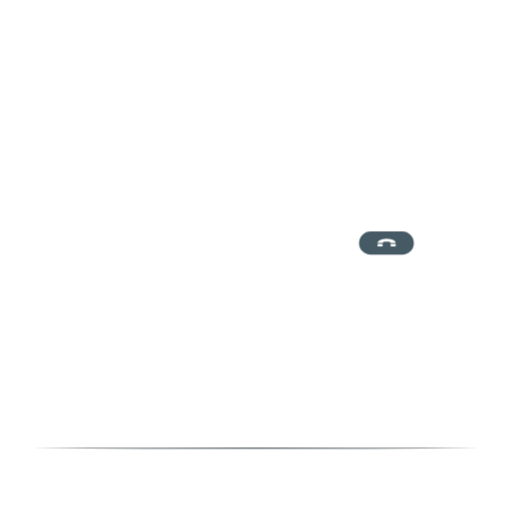
t = 0.00 s
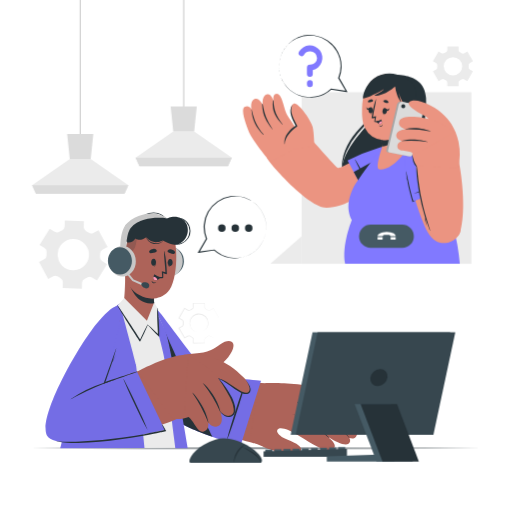
t = 1.00 s
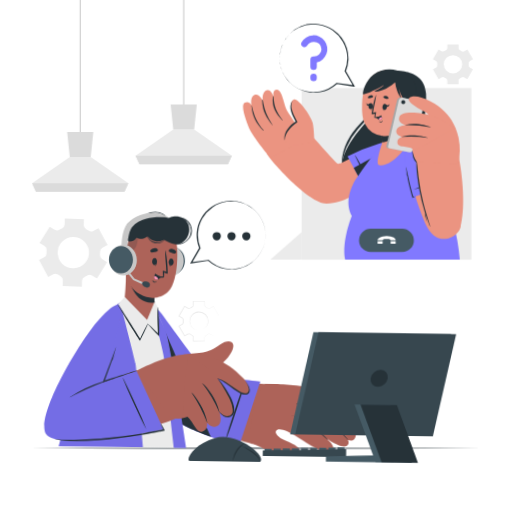
t = 1.30 s
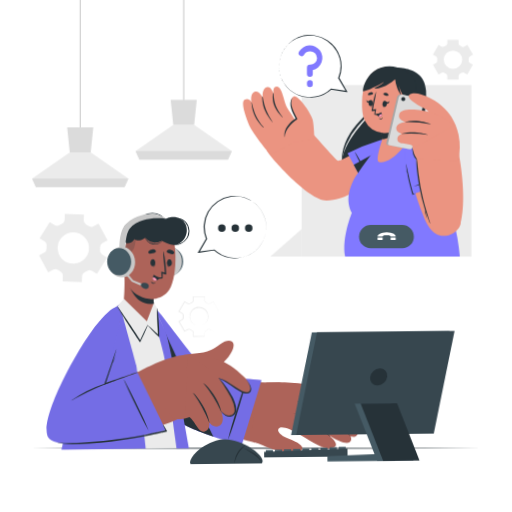
t = 1.98 s
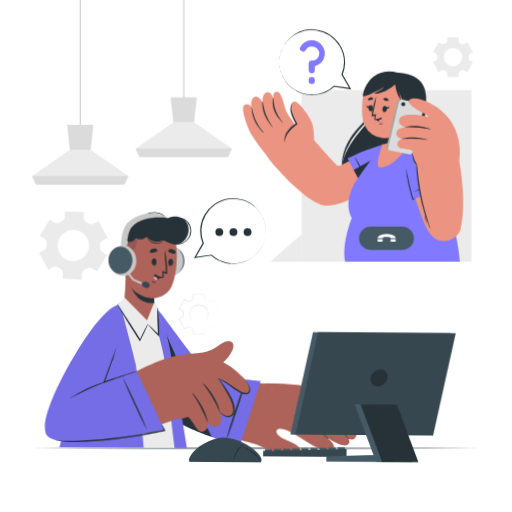
t = 2.65 s
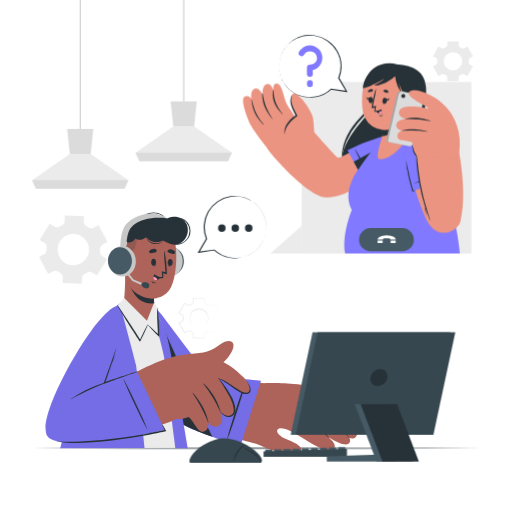
t = 3.25 s

The animated SVG that drew these frames (rendered in a browser with its animation timeline set to each time). Animation: 8 CSS @keyframes rules; one cycle of 4.00 s, repeats indefinitely.

<svg class="animated" id="freepik_stories-call-center" xmlns="http://www.w3.org/2000/svg" viewBox="0 0 500 500" version="1.1" xmlns:xlink="http://www.w3.org/1999/xlink" xmlns:svgjs="http://svgjs.com/svgjs"><style>svg#freepik_stories-call-center:not(.animated) .animable {opacity: 0;}svg#freepik_stories-call-center.animated #freepik--background-complete--inject-22 {animation: 1s 1 forwards cubic-bezier(.36,-0.01,.5,1.38) slideDown,3s Infinite  linear floating;animation-delay: 0s,1s;}svg#freepik_stories-call-center.animated #freepik--character-2--inject-22 {animation: 1s 1 forwards cubic-bezier(.36,-0.01,.5,1.38) slideRight,1.5s Infinite  linear floating;animation-delay: 0s,1s;}svg#freepik_stories-call-center.animated #freepik--character-1--inject-22 {animation: 1s 1 forwards cubic-bezier(.36,-0.01,.5,1.38) slideLeft,1.5s Infinite  linear wind;animation-delay: 0s,1s;}svg#freepik_stories-call-center.animated #freepik--call-button--inject-22 {animation: 1.5s Infinite  linear floating;animation-delay: 0s;}svg#freepik_stories-call-center.animated #freepik--Device--inject-22 {animation: 1s 1 forwards cubic-bezier(.36,-0.01,.5,1.38) slideUp,1.5s Infinite  linear wind;animation-delay: 0s,1s;}svg#freepik_stories-call-center.animated #freepik--speech-bubbles--inject-22 {animation: 1s 1 forwards cubic-bezier(.36,-0.01,.5,1.38) fadeIn,3s Infinite  linear heartbeat;animation-delay: 0s,1s;}            @keyframes slideDown {                0% {                    opacity: 0;                    transform: translateY(-30px);                }                100% {                    opacity: 1;                    transform: translateY(0);                }            }                    @keyframes floating {                0% {                    opacity: 1;                    transform: translateY(0px);                }                50% {                    transform: translateY(-10px);                }                100% {                    opacity: 1;                    transform: translateY(0px);                }            }                    @keyframes slideRight {                0% {                    opacity: 0;                    transform: translateX(30px);                }                100% {                    opacity: 1;                    transform: translateX(0);                }            }                    @keyframes slideLeft {                0% {                    opacity: 0;                    transform: translateX(-30px);                }                100% {                    opacity: 1;                    transform: translateX(0);                }            }                    @keyframes wind {                0% {                    transform: rotate( 0deg );                }                25% {                    transform: rotate( 1deg );                }                75% {                    transform: rotate( -1deg );                }            }                    @keyframes slideUp {                0% {                    opacity: 0;                    transform: translateY(30px);                }                100% {                    opacity: 1;                    transform: inherit;                }            }                    @keyframes fadeIn {                0% {                    opacity: 0;                }                100% {                    opacity: 1;                }            }                    @keyframes heartbeat {                0% {                    transform: scale(1);                }                10% {                    transform: scale(1.1);                }                30% {                    transform: scale(1);                }                40% {                    transform: scale(1);                }                50% {                    transform: scale(1.1);                }                60% {                    transform: scale(1);                }                100% {                    transform: scale(1);                }            }        </style><g id="freepik--background-complete--inject-22" class="animable" style="transform-origin: 246.61px 167.67px;"><rect x="77.86" width="1" height="135.53" style="fill: rgb(199, 199, 199); transform-origin: 78.36px 67.765px;" id="elh7t32yo9rh" class="animable"></rect><polygon points="125.42 180.9 121.64 189.22 35.07 189.22 31.3 180.9 68.15 155.39 88.57 155.39 125.42 180.9" style="fill: rgb(235, 235, 235); transform-origin: 78.36px 172.305px;" id="elaxmpcwhi3x4" class="animable"></polygon><polygon points="91.13 130.81 88.57 155.39 68.15 155.39 65.59 130.81 91.13 130.81" style="fill: rgb(219, 219, 219); transform-origin: 78.36px 143.1px;" id="elevfce9njajc" class="animable"></polygon><polygon points="125.42 180.9 121.63 189.22 35.07 189.22 31.29 180.9 125.42 180.9" style="fill: rgb(219, 219, 219); transform-origin: 78.355px 185.06px;" id="elja3grhtinag" class="animable"></polygon><rect x="178.91" width="1" height="108.69" style="fill: rgb(199, 199, 199); transform-origin: 179.41px 54.345px;" id="eldngxytk1qhd" class="animable"></rect><polygon points="226.47 154.05 222.69 162.38 136.12 162.38 132.35 154.05 169.2 128.54 189.62 128.54 226.47 154.05" style="fill: rgb(235, 235, 235); transform-origin: 179.41px 145.46px;" id="elxmz41kanxdl" class="animable"></polygon><polygon points="192.18 103.97 189.62 128.54 169.2 128.54 166.64 103.97 192.18 103.97" style="fill: rgb(219, 219, 219); transform-origin: 179.41px 116.255px;" id="elgti7sczd3ho" class="animable"></polygon><polygon points="226.47 154.06 222.68 162.38 136.12 162.38 132.34 154.06 226.47 154.06" style="fill: rgb(219, 219, 219); transform-origin: 179.405px 158.22px;" id="el5kxr32zjiwp" class="animable"></polygon><path d="M48.5,223.34l-9.87,15.91,4.9,3a4.45,4.45,0,0,1,2,4.19,24.74,24.74,0,0,0-.09,2.73,4.5,4.5,0,0,1-2.32,4.09l-5,2.71L47,272.51l5-2.71a4.4,4.4,0,0,1,4.57.25,26.71,26.71,0,0,0,2.54,1.57,4.37,4.37,0,0,1,2.26,4l-.18,5.73,18.72.58.17-5.75a4.39,4.39,0,0,1,2.54-3.84c.44-.21.87-.43,1.3-.66s.85-.47,1.26-.72a4.38,4.38,0,0,1,4.59,0l4.91,3,9.86-15.91-4.91-3.05a4.44,4.44,0,0,1-2-4.19,24.64,24.64,0,0,0,.09-2.72,4.5,4.5,0,0,1,2.33-4.09l5-2.71-8.85-16.5-5.06,2.71a4.47,4.47,0,0,1-4.68-.33c-.75-.52-1.53-1-2.32-1.43a4.41,4.41,0,0,1-2.37-4L82,216l-18.71-.59-.18,5.75a4.44,4.44,0,0,1-2.6,3.86c-.42.19-.83.4-1.24.62s-.81.45-1.2.69a4.46,4.46,0,0,1-4.67,0Zm14.14,12.88a15.34,15.34,0,1,1-5.41,17.88A15.34,15.34,0,0,1,62.64,236.22Z" style="fill: rgb(235, 235, 235); transform-origin: 71.585px 248.67px;" id="el6ddftk8hfdd" class="animable"></path><path d="M459,68a2.62,2.62,0,0,1-1.29-2.43c0-.27,0-.54,0-.81s0-.55,0-.82A2.62,2.62,0,0,1,459,61.51l2.93-1.69-5.5-9.55L453.46,52a2.6,2.6,0,0,1-2.75-.1c-.46-.29-.93-.57-1.42-.82a2.63,2.63,0,0,1-1.45-2.33V45.34h-11v3.37A2.62,2.62,0,0,1,435.37,51c-.49.25-1,.53-1.42.82a2.6,2.6,0,0,1-2.75.1l-2.93-1.69-5.51,9.55,2.94,1.7A2.6,2.6,0,0,1,427,63.94c0,.27,0,.54,0,.81s0,.54,0,.81A2.62,2.62,0,0,1,425.7,68l-2.94,1.69,5.51,9.55,2.92-1.69a2.62,2.62,0,0,1,2.75.09,14.4,14.4,0,0,0,1.43.83,2.62,2.62,0,0,1,1.44,2.33v3.37h11V80.79a2.63,2.63,0,0,1,1.45-2.33,15.64,15.64,0,0,0,1.43-.83,2.6,2.6,0,0,1,2.74-.09l2.93,1.69,5.5-9.55Zm-16.64,5.79a9,9,0,1,1,9-9A9,9,0,0,1,442.33,73.78Z" style="fill: rgb(235, 235, 235); transform-origin: 442.345px 64.755px;" id="el5y7l7ei4zp4" class="animable"></path><path d="M210.92,318.86a2.63,2.63,0,0,1-1.3-2.24c0-.45,0-.89,0-1.34a4.08,4.08,0,0,1,.08-1.35,2.53,2.53,0,0,1,.66-1.17,5.22,5.22,0,0,1,1.12-.75l2.33-1.36v.05l-5.56-9.52.13,0-3.06,1.8a2.73,2.73,0,0,1-1.82.22,6.29,6.29,0,0,1-1.63-.78l-.76-.43a2.81,2.81,0,0,1-.75-.57,2.75,2.75,0,0,1-.76-1.7l0-3.55.23.23-11,.1.34-.33,0,3.56a3,3,0,0,1-1.58,2.46l-.75.45-.75.44a3.25,3.25,0,0,1-.94.4,3.1,3.1,0,0,1-2-.23l-3.1-1.77.6-.16-5.47,9.57-.18-.67,3.1,1.78a3.16,3.16,0,0,1,1.37,2.7l0,.88,0,.87a3.25,3.25,0,0,1-.14,1,3.07,3.07,0,0,1-1.23,1.65l-3.1,1.78.17-.63,5.46,9.57-.56-.15,3.11-1.75a3.07,3.07,0,0,1,2-.21,3.34,3.34,0,0,1,.91.39l.76.45.75.44a3.1,3.1,0,0,1,.78.61,2.92,2.92,0,0,1,.76,1.79l0,3.57-.27-.27,11,.11-.16.16,0-3.55a2.7,2.7,0,0,1,.74-1.66,6.83,6.83,0,0,1,1.5-1,6.65,6.65,0,0,1,1.61-.77,2.58,2.58,0,0,1,1.77.21l3.07,1.78-.07,0,5.54-9.53v0Zm0,0,2.93,1.68h0v0l-5.47,9.56,0,.05,0,0-3.08-1.75a2.5,2.5,0,0,0-1.68-.18A5.79,5.79,0,0,0,202,329a6.19,6.19,0,0,0-1.43,1,2.46,2.46,0,0,0-.65,1.53l0,3.54v.16h-.16l-11,.11h-.26V335l0-3.53a2.28,2.28,0,0,0-.62-1.39,2.6,2.6,0,0,0-.62-.47l-.78-.44-.78-.44a2.29,2.29,0,0,0-.71-.28,2.25,2.25,0,0,0-1.49.18l-3,1.79-.35.21-.21-.36-5.55-9.52-.23-.4.4-.23,3-1.77a2.12,2.12,0,0,0,.83-1.14,2.5,2.5,0,0,0,.1-.72l0-.9,0-.9a2.5,2.5,0,0,0-.1-.72,2.05,2.05,0,0,0-.84-1.12l-3-1.78-.43-.24.25-.42,5.54-9.52.23-.39.38.22,3,1.77a2.17,2.17,0,0,0,1.44.17,2.09,2.09,0,0,0,.69-.28l.78-.44.79-.44a2.42,2.42,0,0,0,.6-.45,2.17,2.17,0,0,0,.6-1.36l0-3.51v-.35h.33l11,.1H200v.23l0,3.53a2.44,2.44,0,0,0,.63,1.48,6.13,6.13,0,0,0,1.41,1,5.73,5.73,0,0,0,1.54.78,2.48,2.48,0,0,0,1.63-.17l3.09-1.73.08-.05,0,.08,5.47,9.57,0,0,0,0-2.34,1.34a4.88,4.88,0,0,0-1.11.74,2.44,2.44,0,0,0-.66,1.14,4,4,0,0,0-.09,1.34c0,.45,0,.9,0,1.34A2.63,2.63,0,0,0,210.92,318.86Z" style="fill: rgb(235, 235, 235); transform-origin: 193.995px 315.585px;" id="elr8rbin9jdg" class="animable"></path><path d="M194.28,324.65A9.28,9.28,0,1,1,201,308.93a9.38,9.38,0,0,1,2.6,6.69,9.31,9.31,0,0,1-9.28,9Zm0,0a8.78,8.78,0,0,0,8.77-9,8.79,8.79,0,0,0-8.78-8.53,8.78,8.78,0,1,0,0,17.56Z" style="fill: rgb(235, 235, 235); transform-origin: 194.32px 315.385px;" id="el1iqnu9pdx9x" class="animable"></path></g><g id="freepik--Desk--inject-22" class="animable" style="transform-origin: 250px 437.765px;"><polygon points="30.76 437.76 85.57 437.52 140.38 437.43 250 437.27 359.62 437.43 414.43 437.52 469.24 437.76 414.43 438.01 359.62 438.1 250 438.26 140.38 438.1 85.57 438.01 30.76 437.76" style="fill: rgb(38, 50, 56); transform-origin: 250px 437.765px;" id="elo77f1ccda8" class="animable"></polygon></g><g id="freepik--character-2--inject-22" class="animable" style="transform-origin: 348.798px 164.653px;"><rect x="294.48" y="90.01" width="165.8" height="167.58" style="fill: rgb(235, 235, 235); transform-origin: 377.38px 173.8px;" id="el98c7ulfrwig" class="animable"></rect><path d="M370.71,79.9c5.53-6.49,15-8.05,24.16-6.2S415,80.17,416,95.49c.82,12.44-3,24.57-3,38.45s15.71,47.69-9.43,64.19c-22.59,14.82-68.36,1.21-69.77-29.3-1.11-24.18,27.57-46.54,30.59-56.11S364.65,87,370.71,79.9Z" style="fill: rgb(38, 50, 56); transform-origin: 375.808px 138.561px;" id="elpsi1v55cyx" class="animable"></path><path d="M366.58,93.55c-.17,6.92-1.17,13.92-4,20.45a19.66,19.66,0,0,1-2.85,4.59c-1.11,1.4-2.29,2.72-3.47,4-2.38,2.59-4.73,5.16-7,7.83a71.37,71.37,0,0,0-11.06,17.39,54.68,54.68,0,0,0-4.39,20,47.21,47.21,0,0,1,.31-10.42,51.39,51.39,0,0,1,2.67-10.16,63.31,63.31,0,0,1,10.92-18.05c2.27-2.71,4.68-5.3,7.08-7.86s4.83-5,6.32-8a44,44,0,0,0,3.47-9.64A82.54,82.54,0,0,0,366.58,93.55Z" style="fill: rgb(38, 50, 56); transform-origin: 350.118px 130.68px;" id="elpy540eyfvzm" class="animable"></path><path d="M415.37,105.94c-.17,7.06-.62,14.11-.43,21.12a86.3,86.3,0,0,0,.88,10.43c.52,3.4,1.54,6.8,2.39,10.24s1.61,6.93,2.17,10.45a60.7,60.7,0,0,1,.68,10.69,37.92,37.92,0,0,1-2,10.55,26.81,26.81,0,0,1-5.89,8.94,28.27,28.27,0,0,0,5-9.24,37.63,37.63,0,0,0,1.38-10.28,90.46,90.46,0,0,0-3.26-20.67c-.8-3.43-1.82-6.83-2.31-10.44a68.13,68.13,0,0,1-.54-10.67A173.22,173.22,0,0,1,415.37,105.94Z" style="fill: rgb(38, 50, 56); transform-origin: 417.124px 147.15px;" id="elt14tvh0s6bb" class="animable"></path><path d="M379,165.31c-23,25.32-41.77,37.48-60.27,37.48-17.59,0-55.17-42.71-57.93-48.34-2.38-4.86,28.47-31.45,33.21-28.14,8,5.54,33.66,37.61,36.38,37.76s12.74-6.47,36.87-17.77C381.92,139.45,395,147.76,379,165.31Z" style="fill: rgb(235, 148, 129); transform-origin: 323.499px 164.408px;" id="elc1agxe0nm8k" class="animable"></path><path d="M264.38,158.66C261,155,246.81,136.73,244,130.77s-9.62-23.7-5.27-26.31,6.75,2.42,6.75,2.42-1.69-7.94,2.93-10.17,8.1,5.72,8.1,5.72-1.14-8.28,3.62-10.18,6.94,6.7,6.94,6.7-1.4-7.53,3.18-7.44c5.51.11,6.52,14.28,10.11,20.63.81,1.44,18.59,28,18.59,28Z" style="fill: rgb(235, 148, 129); transform-origin: 268.133px 125.085px;" id="eldxakczd3l3" class="animable"></path><path d="M266.88,98.22c.77,10.41,2.91,14.84,9,23.11.12.16-.09.37-.23.22-6.73-7.56-10.21-12.72-9.3-23.32C266.42,97.71,266.84,97.72,266.88,98.22Z" style="fill: rgb(38, 50, 56); transform-origin: 271.061px 109.722px;" id="ely5f4p4umlk" class="animable"></path><path d="M256.48,101.61c1.74,10.75,4,15.57,9.79,24.7.08.13-.13.28-.22.16-6.41-8.49-9.77-13.72-10.1-24.69C255.93,101.28,256.4,101.11,256.48,101.61Z" style="fill: rgb(38, 50, 56); transform-origin: 261.119px 113.912px;" id="el6jzvqk2861p" class="animable"></path><path d="M245.8,107.34c2.44,10.29,4.71,15.68,11.45,23.82.16.2-.11.45-.28.27-7.68-7.64-10.56-14.35-11.47-24C245.44,106.79,245.65,106.69,245.8,107.34Z" style="fill: rgb(38, 50, 56); transform-origin: 251.394px 119.195px;" id="elbxsrifji2a" class="animable"></path><path d="M306.88,142.68s-.23-13.09-1.6-18.82S291,98.67,286.59,101.23c-5.63,3.3-.37,16,3,21.9,0,0-13,7.64-11.23,17.58S306.88,142.68,306.88,142.68Z" style="fill: rgb(235, 148, 129); transform-origin: 292.537px 123.351px;" id="el18gingtp4j3" class="animable"></path><path d="M285.34,102.64c-3,6.72,2,14.17,4.85,20.12a.61.61,0,0,1-.44.89c-5.26,3.57-11.63,10.12-11.71,16.82a.15.15,0,0,1-.3,0c-.89-7.2,4.84-14.16,10.84-17.69-3-6.07-7.67-13.75-3.3-20.2A0,0,0,0,1,285.34,102.64Z" style="fill: rgb(38, 50, 56); transform-origin: 283.955px 121.599px;" id="el0j4t2ifczz6f" class="animable"></path><path d="M339.34,156.71l18.48,34.48s25.06-24.33,29.06-34.48-.31-17.52-18.14-12.09A156.07,156.07,0,0,0,339.34,156.71Z" style="fill: #8179FF; transform-origin: 363.799px 166.986px;" id="elb4nypvcl4g" class="animable"></path><path d="M362.09,184c-.91-1.87-1.71-3.8-2.66-5.66s-1.9-3.7-2.89-5.52c-2-3.68-4-7.37-6.08-11-1.18-2-2.42-4.06-3.71-6-.05-.09-.22,0-.17.07,3.39,7.59,7.5,14.86,11.6,22.08,1.19,2.09,2.54,4.08,3.78,6.14C362,184.16,362.14,184.07,362.09,184Z" style="fill: rgb(38, 50, 56); transform-origin: 354.336px 169.953px;" id="elscu0q4vgdp9" class="animable"></path><path d="M386.88,156.71c-4,10.15-29.06,34.48-29.06,34.48L345.37,168l41.07-22.71C388.8,147.75,388.77,151.92,386.88,156.71Z" style="fill: rgb(38, 50, 56); transform-origin: 366.814px 168.24px;" id="elmmd8tn4olt" class="animable"></path><path d="M343.55,214.76s-10.16,24.32-6.57,42.82H449c-3.64-50.29-28.71-93.51-43.52-107.5-11.94-11.28-24.51-10.27-33.26-4.5-2.06,1.37-24.79,32.78-27.25,37.75C335.21,202.94,343.55,214.76,343.55,214.76Z" style="fill: #8179FF; transform-origin: 392.606px 199.474px;" id="el40fuw7p0air" class="animable"></path><path d="M373,144.1s-7,20.13-2.94,21.18c10.1,2.6,23.65-13.89,24.46-15.57.2-.43,1.1-11.7,1.77-20.47.43-5.64.76-10.25.76-10.25l-24.92,8.55.8,15.45Z" style="fill: rgb(235, 148, 129); transform-origin: 382.922px 142.274px;" id="elbf44jlr7zpf" class="animable"></path><path d="M372.09,127.54l.8,15.45c5.07-.71,16.22-3.46,23.36-13.75.43-5.64.76-10.25.76-10.25l-3.12,1Z" style="fill: rgb(38, 50, 56); transform-origin: 384.55px 130.99px;" id="el9iv53komofe" class="animable"></path><path d="M353.53,105.91c-.3,7.85.48,14.2,2.39,18.42a21.41,21.41,0,0,0,18.59,12.54c3,.11,11.64-.68,17.89-5.44,4.86-3.7,7.79-10.37,9.45-22.1,3.8-26.82-8.47-35.84-20.56-36.92S354.53,78.85,353.53,105.91Z" style="fill: rgb(235, 148, 129); transform-origin: 378.011px 104.595px;" id="elcsafmynhnht" class="animable"></path><path d="M360.46,99.93c.63-.09,1.21-.27,1.82-.41a3.13,3.13,0,0,0,1.79-.77,1,1,0,0,0,0-1.18,2.4,2.4,0,0,0-2.36-.53,3.52,3.52,0,0,0-2.19,1.27A1,1,0,0,0,360.46,99.93Z" style="fill: rgb(38, 50, 56); transform-origin: 361.778px 98.4358px;" id="elpfgwh7clxzh" class="animable"></path><path d="M378.13,100.6a17.85,17.85,0,0,1-1.82-.42,3,3,0,0,1-1.78-.78,1,1,0,0,1,0-1.18,2.39,2.39,0,0,1,2.37-.51A3.51,3.51,0,0,1,379.1,99,1,1,0,0,1,378.13,100.6Z" style="fill: rgb(38, 50, 56); transform-origin: 376.825px 99.1028px;" id="elbfngf1kg8jp" class="animable"></path><path d="M373.71,107.36c0-.07.14.09.14.17-.15,1.83,0,4,1.63,4.66,0,0,0,.11,0,.1C373.44,111.91,373.28,109.07,373.71,107.36Z" style="fill: rgb(38, 50, 56); transform-origin: 374.498px 109.817px;" id="el63pbic4skgc" class="animable"></path><path d="M375.45,105.51c3-.08,2.92,5.87.16,5.95S373,105.58,375.45,105.51Z" style="fill: rgb(38, 50, 56); transform-origin: 375.633px 108.485px;" id="elca9zrlao0dt" class="animable"></path><path d="M376.62,105.84c.51.34,1,.94,1.64,1s1.28-.54,1.76-1.14c.05-.06.1,0,.1.07,0,1.14-.44,2.31-1.67,2.47s-1.9-.88-2.18-2C376.22,106,376.41,105.7,376.62,105.84Z" style="fill: rgb(38, 50, 56); transform-origin: 378.191px 106.966px;" id="elqeqtata7it" class="animable"></path><path d="M363.86,106.58c0-.07-.14.09-.14.16,0,1.85-.19,4-1.86,4.58-.05,0-.05.11,0,.1C363.91,111.14,364.21,108.32,363.86,106.58Z" style="fill: rgb(38, 50, 56); transform-origin: 362.904px 108.992px;" id="elidaof8uwkx" class="animable"></path><path d="M362.22,104.65c-3-.23-3.21,5.72-.46,5.93S364.7,104.85,362.22,104.65Z" style="fill: rgb(38, 50, 56); transform-origin: 361.893px 107.614px;" id="elm66s6kmd9s" class="animable"></path><path d="M361,105c-.48.3-1,.85-1.53.87s-1.11-.65-1.5-1.28c0-.07-.09,0-.1.06-.07,1.14.25,2.33,1.34,2.6s1.76-.71,2.07-1.83C361.3,105.2,361.15,104.88,361,105Z" style="fill: rgb(38, 50, 56); transform-origin: 359.571px 105.928px;" id="elx27eusddth" class="animable"></path><path d="M373.53,121.68c-.43.45-.85,1.06-1.51,1.14a5.13,5.13,0,0,1-2-.39.06.06,0,0,0-.08.09,2.5,2.5,0,0,0,2.38.92,2,2,0,0,0,1.39-1.68A.1.1,0,0,0,373.53,121.68Z" style="fill: rgb(38, 50, 56); transform-origin: 371.817px 122.555px;" id="el14f70yglc5k" class="animable"></path><path d="M366,114.85s-.44,2.75-.46,4.05c0,.12.31.18.75.22,0,0,0,0,.05,0a6.17,6.17,0,0,0,6-2.18c.09-.12-.07-.26-.19-.18a9.36,9.36,0,0,1-5.67,1.5c-.08-.37.91-4.68.7-4.7a11.08,11.08,0,0,0-3,.61c.75-5.75,2.41-11.33,3.06-17.06,0-.2-.27-.27-.33-.09-2.16,5.72-3.16,12.32-4.09,18.23C362.74,116,365.44,115.07,366,114.85Z" style="fill: rgb(38, 50, 56); transform-origin: 367.592px 108.077px;" id="elmipptfafke" class="animable"></path><path d="M367.12,118.44a6.82,6.82,0,0,0,2.56,2.32,3.1,3.1,0,0,0,1.84.26c1.37-.25,1.5-1.48,1.34-2.55a7.75,7.75,0,0,0-.48-1.66A8.82,8.82,0,0,1,367.12,118.44Z" style="fill: rgb(38, 50, 56); transform-origin: 370.017px 118.936px;" id="elw2485kbrh9j" class="animable"></path><path d="M369.68,120.76a3.1,3.1,0,0,0,1.84.26c1.37-.25,1.5-1.48,1.34-2.55A3.16,3.16,0,0,0,369.68,120.76Z" style="fill: rgb(255, 152, 185); transform-origin: 371.297px 119.764px;" id="el48x9cqukxt8" class="animable"></path><path d="M401.36,106.92c-2.95.09-11.32-7.27-12.84-21.41,0,0,2.25,12.6,3.37,14.37s-4.68-4.15-6.07-15.53c0,0-5.9,5.14-11.16,7.14s-8.55,2.26-9,1.9,7.28-3.58,9.2-6.24c0,0-13.73,8-20.29,9.08-.76.12.52-11.69,10.13-19.29s22.82-5.7,27.56-1.9c0,0,5.18.27,11.42,7.32S404.53,106.82,401.36,106.92Z" style="fill: rgb(38, 50, 56); transform-origin: 380.472px 89.3179px;" id="eli0vjro7tro" class="animable"></path><path d="M397.47,111.24s5.49-8.73,9.42-6.81.1,14.37-4.31,16.26a4.57,4.57,0,0,1-6.25-2.15Z" style="fill: rgb(235, 148, 129); transform-origin: 402.428px 112.677px;" id="ela0ygqptg9zi" class="animable"></path><path d="M405.7,108c.08,0,.09.09,0,.12-3.09,1.43-4.6,4.44-5.62,7.53.89-1.22,2.13-1.92,3.75-.88.08.05,0,.19-.08.17a2.83,2.83,0,0,0-3,1.14,14.34,14.34,0,0,0-1.36,2.57c-.13.29-.65.17-.55-.16a.24.24,0,0,1,0-.08C398.56,114.37,401.41,108.59,405.7,108Z" style="fill: rgb(38, 50, 56); transform-origin: 402.292px 113.407px;" id="ela6wxyc0zt4" class="animable"></path><path d="M414.15,155.57c11.08,12.79,42.14,59.09,34.94,71.6-6.91,12-22.58,15.38-31.6-.74C411,214.9,400.09,180.5,397.38,164,395.18,150.64,403.91,143.74,414.15,155.57Z" style="fill: rgb(235, 148, 129); transform-origin: 423.599px 193.436px;" id="elnc0ps8rknpn" class="animable"></path><path d="M403.8,196.56l36.72-13.49s-20.61-28.21-30.1-33.58-17.39-2.13-14.49,16.28A154.92,154.92,0,0,0,403.8,196.56Z" style="fill: #8179FF; transform-origin: 417.921px 171.854px;" id="elqvkipmel3b" class="animable"></path><path d="M434,177.83c-2,.65-4,1.17-6,1.85s-3.92,1.37-5.86,2.1c-3.93,1.46-7.85,2.92-11.74,4.49-2.18.88-4.36,1.83-6.49,2.83-.1,0-.06.21,0,.18,8-2.3,15.76-5.36,23.48-8.41,2.24-.89,4.39-2,6.6-2.89C434.14,177.94,434.07,177.8,434,177.83Z" style="fill: rgb(38, 50, 56); transform-origin: 418.964px 183.554px;" id="eljy06xckutog" class="animable"></path><path d="M405.87,195.7a13.44,13.44,0,0,0-2.13.66c-1-2.17-3.37-11.71-3.92-14.16-1.1-4.88-2-9.81-3.15-14.69,0-.14-.27-.1-.25,0,.34,2.71.76,5.41,1.23,8.09-.5-1.28-1-2.57-1.39-3.88a.06.06,0,1,0-.11,0,39.75,39.75,0,0,0,1.67,4.78c.39,5,4.94,20.89,5.07,20.83a30.07,30.07,0,0,0,3-1.57C406,195.79,406,195.69,405.87,195.7Z" style="fill: rgb(38, 50, 56); transform-origin: 401.058px 182.375px;" id="elqtyoq72nw2a" class="animable"></path><path d="M387.71,101.57l-10.45,44.61c-.45,1.31.22,2.36,1.5,2.34l19.95,4.06a3.7,3.7,0,0,0,3.14-2.42l10.45-44.61c.45-1.31-.22-2.36-1.5-2.33l-19.95-4.07A3.7,3.7,0,0,0,387.71,101.57Z" style="fill: rgb(166, 166, 166); transform-origin: 394.78px 125.865px;" id="el7l7tse3s2fo" class="animable"></path><path d="M389.42,101.82,379,146.43c-.45,1.31.22,2.36,1.5,2.34l19.95,4.06a3.7,3.7,0,0,0,3.14-2.41L414,105.81c.45-1.32-.22-2.36-1.5-2.34L392.56,99.4A3.73,3.73,0,0,0,389.42,101.82Z" style="fill: rgb(219, 219, 219); transform-origin: 396.5px 126.115px;" id="el7idwmd25xtm" class="animable"></path><path d="M395.74,103.74a2,2,0,1,1-1.94-1.95A1.95,1.95,0,0,1,395.74,103.74Z" style="fill: rgb(38, 50, 56); transform-origin: 393.741px 103.789px;" id="elcbyrbuithkj" class="animable"></path><path d="M422.82,230.47c6.49,12,23.67,5.16,26.27-3.3,6.1-19.85,2.32-52.85-1.32-71.28-1.17-5.93-41.45,0-41.21,6.41C406.84,170.05,410.1,206.87,422.82,230.47Z" style="fill: rgb(235, 148, 129); transform-origin: 429.436px 195.19px;" id="el25p2ba93zda" class="animable"></path><path d="M447.32,164.7a62.54,62.54,0,0,0,.36-26.62c-2.12-9.59-9.05-29.93-36.91-39-6.61-2.16-17.56-.55-8,6.89,6.76,5.29,12.64,6.6,16,10.4,0,0-13.68,3.7-15.58,10.4a129.23,129.23,0,0,0-3.73,17.88,27.37,27.37,0,0,0,3.28,1,26.59,26.59,0,0,0,3.86,16.68Z" style="fill: rgb(235, 148, 129); transform-origin: 423.978px 131.448px;" id="el3s4dpq4d0dq" class="animable"></path><path d="M444.19,129.25c-4.14-3-13-9.38-22.09-12-10.08-3-30.27-5.9-32.37,1.55-1.54,5.47,6.07,7.28,6.07,7.28s-8.6.54-8.91,5.78c-.28,4.78,5.69,5.83,5.69,5.83s-5.16,1.22-4.55,5.88c.74,5.59,11.45,2.11,17.1,7.13C406.4,151.8,444.19,129.25,444.19,129.25Z" style="fill: rgb(235, 148, 129); transform-origin: 415.535px 132.415px;" id="elbesccxcar1l" class="animable"></path><path d="M420.76,128.38c-4.36-2.24-15.58-4.77-24.8-2.48-.21,0-.28.23-.08.23a103.58,103.58,0,0,1,24.86,2.34C420.79,128.49,420.81,128.4,420.76,128.38Z" style="fill: rgb(38, 50, 56); transform-origin: 408.275px 126.735px;" id="elxesogyy5dc" class="animable"></path><path d="M417.5,138.46c-4-1.54-15.65-3.64-24.91-1-.21.06-.27.25-.07.24a109.86,109.86,0,0,1,25,.86A.05.05,0,0,0,417.5,138.46Z" style="fill: rgb(38, 50, 56); transform-origin: 404.979px 137.381px;" id="el3xd402rt6im" class="animable"></path><path d="M419.14,222.11c-.3-1-.59-2-.91-2.91-.66-2-1.23-4-1.81-6-1.18-4-2.31-8.06-3.3-12.14a214.94,214.94,0,0,1-4.49-24.68c-.28-2.3-.52-4.6-.77-6.9s-.33-4.69-.77-7c0-.12-1.17-1.88-1.63-2.75a23.41,23.41,0,0,1-1.25-2.8,25.9,25.9,0,0,1-1.51-6.08.07.07,0,0,0-.13,0,19.72,19.72,0,0,0,.88,7,12.37,12.37,0,0,0,3.1,5c0,.3.07,4,.19,6.07s.31,4.14.54,6.2c.47,4.14,1.05,8.27,1.78,12.38A188.11,188.11,0,0,0,415,212.07c0,.13.09.26.13.39,0,.3,0,.6,0,.9a18.12,18.12,0,0,0,.18,2.21,20.86,20.86,0,0,0,1.07,4.27.08.08,0,1,0,.15,0,28.43,28.43,0,0,1-.72-4.4l-.18-1.52c.55,1.62,1.13,3.24,1.7,4.85.4,1.12.81,2.21,1.27,3.3s.82,2.15,1.36,3.16c0,.08.16,0,.14-.06C419.85,224.1,419.45,223.12,419.14,222.11Z" style="fill: rgb(38, 50, 56); transform-origin: 411.321px 188.035px;" id="elupcguom7dt" class="animable"></path><polygon points="294.48 257.58 294.48 230.7 263.93 257.58 294.48 257.58" style="fill: rgb(235, 235, 235); transform-origin: 279.205px 244.14px;" id="ellnpvbn3e55f" class="animable"></polygon></g><g id="freepik--character-1--inject-22" class="animable" style="transform-origin: 196.785px 325.302px;"><path d="M137.47,314.57c8.8,38.29,27,84.19,34.77,91.64,9.83,9.42,74.86,26.7,78.1,27.05,8,.81,24.13-57,15.57-58.25-13-1.88-60.36-4.45-63.19-7.36s-22.93-28.25-43.47-56.72C145.07,291.26,132,290.81,137.47,314.57Z" style="fill: rgb(173, 99, 89); transform-origin: 202.271px 364.855px;" id="elc12ufpal5eg" class="animable"></path><path d="M243.9,430.14c.95.48,14.54,7.32,22.94,9.75,6.27,1.82,24.45,6.57,27.14-.14,1.84-4.56-8.53-8.61-15.79-11.64-3.83-1.6-8.55-5.6-7.42-8.06,2-4.3,11.83,0,18.31,3.78,12.53,7.28,29.22,20.39,36.87,14,2.89-2.4-.47-6.78-5.38-11.07,8,5,16.48,9.1,19.79,6.56,1.91-1.45,2-3.44.94-5.7,2.46.8,4.63.64,6.15-1,2.59-2.72,1.33-6.72-1.51-10.83a3.08,3.08,0,0,0,2.36-1.54c5.49-8.37-22-32.4-31.49-34.65-27.95-6.65-57.41-5.41-57.41-5.41C248.42,383,243.87,430.12,243.9,430.14Z" style="fill: rgb(173, 99, 89); transform-origin: 296.459px 408.662px;" id="eloar8p58uzkm" class="animable"></path><path d="M285,404.41a47.46,47.46,0,0,1,18.65,7.17c7.09,4.68,11.79,10.16,17.73,15.67a.17.17,0,0,1-.22.25c-2.83-2.62-14.57-12.48-17.6-14.72A45.26,45.26,0,0,0,285,404.52C284.91,404.51,284.93,404.39,285,404.41Z" style="fill: rgb(38, 50, 56); transform-origin: 303.177px 415.965px;" id="elbfq09bk0o4c" class="animable"></path><path d="M290.21,392.54c7.35,2,14.88,4,21.7,7.52,7.46,3.8,13.3,10,19,16q5.18,5.37,10.11,11c.13.16-.08.41-.22.25q-8.74-9.24-18-18A59.82,59.82,0,0,0,303,396.83c-4.2-1.61-8.52-2.88-12.84-4.16C290.1,392.65,290.13,392.52,290.21,392.54Z" style="fill: rgb(38, 50, 56); transform-origin: 315.595px 409.95px;" id="elxw4dgpkygnr" class="animable"></path><path d="M298.06,382.17c7.14,1.47,13.37,2.72,19.69,6.54,8.37,5.07,16.45,13.6,19.28,16.63,3.13,3.34,6.15,6.78,9.11,10.27.12.14-.12.36-.25.22a237,237,0,0,0-21.77-21.57,47.42,47.42,0,0,0-12.18-7.92,84.61,84.61,0,0,0-13.89-4.12S298,382.16,298.06,382.17Z" style="fill: rgb(38, 50, 56); transform-origin: 322.102px 399.022px;" id="elu2ohlkrlfwo" class="animable"></path><path d="M254.9,371.89l-20,63.36s-54.15-15.46-64-26.13-28.16-65.77-33.53-92.48,8.13-26,20.54-9.21,43.31,57.65,45,58.54S254.9,371.89,254.9,371.89Z" style="fill: #8179FF; transform-origin: 195.529px 365.408px;" id="el05byvriffzkh" class="animable"></path><g id="el48vsrsxtv0w"><path d="M254.9,371.89l-20,63.36s-54.15-15.46-64-26.13-28.16-65.77-33.53-92.48,8.13-26,20.54-9.21,43.31,57.65,45,58.54S254.9,371.89,254.9,371.89Z" style="opacity: 0.1; transform-origin: 195.529px 365.408px;" class="animable" id="eldx4ttxm72fd"></path></g><path d="M229.7,407.1c2.43-7.47,4.91-14.92,7.05-22.48,1.22-4.29,2.46-8.59,3.64-12.89.05-.17-.22-.26-.28-.1-2.73,7.4-5.45,14.83-7.84,22.35s-4.82,15-7.1,22.47c-1.29,4.28-2.46,8.58-3.49,12.93,0,.08.12.13.15.05C224.81,422.12,227.26,414.62,229.7,407.1Z" style="fill: rgb(38, 50, 56); transform-origin: 231.038px 400.508px;" id="eloe0041zy2y" class="animable"></path><path d="M207.59,426.54l-2.4-.84c-4.51-1.61-9.11-3.34-13.44-5.11-.56-.22-1.11-.45-1.65-.68-.87-.36-1.74-.73-2.58-1.1l-1.26-.55-.45-.2-1.3-.6c-1.72-.79-3.35-1.58-4.87-2.38l-1-.56a37.67,37.67,0,0,1-6.68-4.39c-.19-.17-.38-.34-.55-.51s-.35-.34-.5-.5c-9.9-10.67-28.16-65.77-33.53-92.48l-.18-.92,0-.2c-.36-2-.68-4.54-.94-7.26v0c-.75-13.29,5.54-15.46,13.31-9.62C168.94,340.21,198.61,408.9,207.59,426.54Z" style="fill: rgb(38, 50, 56); transform-origin: 171.895px 361.062px;" id="el1anyl1u1isp" class="animable"></path><path d="M179.5,437.18l-118,.62c.1-2.54,16.9-76.84,30.26-104.26,17.13-35.16,26-38,31.23-39.88,6.75-2.42,18.77-1.22,21.62.13,3.24,1.51,13.54,19.49,17.23,32.68C169.22,353,181.16,435.56,179.5,437.18Z" style="fill: rgb(235, 235, 235); transform-origin: 120.578px 365.035px;" id="elx1ivmqv76qk" class="animable"></path><path d="M116.94,296.44s15,55.55,15.75,59.24c1.13,5.36,8.61,81.84,8.61,81.84l-82.25.28S77,367,90.36,336C104.94,302,116.94,296.44,116.94,296.44Z" style="fill: #8179FF; transform-origin: 100.175px 367.12px;" id="el6dryfc3ifah" class="animable"></path><g id="elimuj7wpyoog"><g style="opacity: 0.1; transform-origin: 100.175px 367.12px;" class="animable" id="el6tivrkh88ln"><path d="M116.94,296.44s15,55.55,15.75,59.24c1.13,5.36,8.61,81.84,8.61,81.84l-82.25.28S77,367,90.36,336C104.94,302,116.94,296.44,116.94,296.44Z" id="elm5zqce8dbv" class="animable" style="transform-origin: 100.175px 367.12px;"></path></g></g><path d="M145.69,294.65c.44,1.77,14.27,46.9,15.23,58.15,1.07,12.48,10.53,85,10.53,85h12s-17.37-104.19-22.14-115.2C151.55,300.13,145.69,294.65,145.69,294.65Z" style="fill: #8179FF; transform-origin: 164.57px 366.225px;" id="elqlak8c4x5j" class="animable"></path><g id="ellpo2jkrso5e"><path d="M145.69,294.65c.44,1.77,14.27,46.9,15.23,58.15,1.07,12.48,10.53,85,10.53,85h12s-17.37-104.19-22.14-115.2C151.55,300.13,145.69,294.65,145.69,294.65Z" style="opacity: 0.1; transform-origin: 164.57px 366.225px;" class="animable" id="eldorla1drubc"></path></g><path d="M101.41,309.43C81.65,330.6,33.61,410.92,48.85,425.57s99.85-5.07,123.61-16.4c7.07-3.36-19.79-47.44-28.1-48.47-6.92-.85-42.28,15.32-43.31,13.29-1.15-2.3,4.47-19.27,13-50C123.84,288.57,110.15,300.07,101.41,309.43Z" style="fill: rgb(173, 99, 89); transform-origin: 109.772px 365.34px;" id="elimqf8ezbi9" class="animable"></path><path d="M179.48,346.48c17.18-2.4,22-.37,35.39-10.09,8.81-6.38,16.67-3.49,11.64,6.64-8.22,16.58-29.74,24.32-38,24.86Z" style="fill: rgb(173, 99, 89); transform-origin: 203.783px 350.45px;" id="el74itvv3vqmc" class="animable"></path><path d="M133.84,363s19.31-10.72,37.37-15.08c12.48-3,40.38-6.55,67.08,21,6.33,6.53,10.72,20.33-3.49,13.42-10.1-4.91-15-11.07-21.41-12.86,0,0,3.5,18.21-3.29,24.3a167.87,167.87,0,0,1-18.87,14.64,34.48,34.48,0,0,1-3.06-3.28s-6.88,5.09-19.82,3.85Z" style="fill: rgb(173, 99, 89); transform-origin: 189.046px 377.546px;" id="eloof2qb9vec" class="animable"></path><path d="M183.59,347c6,3.11,18.51,9.92,26.83,19.06,9.25,10.16,24.32,32.2,16.75,39-5.54,4.95-12-3-12-3s4.31,10.43-1.68,13.8c-5.45,3.08-10.11-3.34-10.11-3.34s1.53,6.77-4.3,8.72c-7,2.34-9.06-12.24-18.21-16C178.78,404.34,183.59,347,183.59,347Z" style="fill: rgb(173, 99, 89); transform-origin: 204.786px 384.246px;" id="el149b7abr1bk" class="animable"></path><path d="M198.07,374c5.13,3.85,14.55,15.58,17.15,27.73.06.28-.11.47-.22.23a134.87,134.87,0,0,0-17-27.87C197.92,374,198,374,198.07,374Z" style="fill: rgb(38, 50, 56); transform-origin: 206.6px 388.035px;" id="eltrcznj4k2l" class="animable"></path><path d="M188.09,383.63c4.09,3.78,13.26,16.3,15.47,28.71.05.28-.14.46-.23.21A144.57,144.57,0,0,0,188,383.71C187.94,383.65,188,383.58,188.09,383.63Z" style="fill: rgb(38, 50, 56); transform-origin: 195.772px 398.141px;" id="el7ld6kg68bk2" class="animable"></path><path d="M213.39,369.36c5.6,1.65,9.24,4.4,14,7.68a76.93,76.93,0,0,0,7.21,4.57c2.28,1.23,5.65,3.09,8.07,1.16,1.36-1.07,1.34-3,1-4.57a22.47,22.47,0,0,0-3.08-6.37c0-.08.07-.17.13-.1a32.51,32.51,0,0,1,3.36,5.68,7.46,7.46,0,0,1,.51,4.37c-.83,3.08-4.47,3.49-7,2.64a24.8,24.8,0,0,1-4.4-2.13c-1.36-.78-2.68-1.62-4-2.5-2.66-1.8-5.21-3.75-7.85-5.58a72.64,72.64,0,0,0-8-4.66A.1.1,0,0,1,213.39,369.36Z" style="fill: rgb(38, 50, 56); transform-origin: 228.999px 377.083px;" id="el7qrkpyech4k" class="animable"></path><path d="M225.12,389.06c-1.45-3.19-9.3-16.49-11.84-19.57a.08.08,0,0,1,.11-.11c4.37,4.14,11.38,15.13,13,18.65s3.48,7.93,3.48,11.8c0,5.85-3.88,7-5.31,7.25a7.56,7.56,0,0,1-5-.82,15.22,15.22,0,0,1-4.52-4.24c-.06-.08.05-.19.12-.11,2,2.31,5.4,4.58,8.57,4.16a5.28,5.28,0,0,0,3.62-1.95,6.91,6.91,0,0,0,.94-4.71A32.34,32.34,0,0,0,225.12,389.06Z" style="fill: rgb(38, 50, 56); transform-origin: 221.569px 388.285px;" id="eljbxp7hedlgr" class="animable"></path><path d="M133.84,363l27.08,57S55,443.78,45.86,425.34s32-90.6,50.53-111.62c21.49-24.36,24.23-16.07,19.5,5.52-5,22.6-14.53,55.28-14.53,55.28Z" style="fill: #8179FF; transform-origin: 102.736px 365.608px;" id="elhy7oiq1mw2p" class="animable"></path><g id="ela0dhysx5x1s"><path d="M133.84,363l27.08,57S55,443.78,45.86,425.34s32-90.6,50.53-111.62c21.49-24.36,24.23-16.07,19.5,5.52-5,22.6-14.53,55.28-14.53,55.28Z" style="opacity: 0.1; transform-origin: 102.736px 365.608px;" class="animable" id="el299b5urrsf4"></path></g><path d="M69.17,389.69A119.49,119.49,0,0,1,101,374c3.21-1,6.45-1.95,9.69-2.88.1,0,.14.13,0,.16a152.63,152.63,0,0,0-16.59,6.46q-8.09,3.6-16,7.49c-3,1.47-5.92,3.08-8.86,4.65A.12.12,0,0,1,69.17,389.69Z" style="fill: rgb(38, 50, 56); transform-origin: 89.963px 380.5px;" id="el29kxgbszx2b" class="animable"></path><path d="M133.56,362.85c-.53.14-29.5,9.71-30.45,10.15.12-.44,5.32-15.84,6.1-18.1.07-.22.14-.45.22-.67.52-1,1.06-2,1.55-3,.62-1.31,1.24-2.64,1.85-4a0,0,0,0,0-.06,0l-2,3.87c-.31.59-.6,1.2-.89,1.81.51-1.59,1-3.19,1.49-4.8.78-2.55,1.48-5.13,2.17-7.71,0-.09-.1-.11-.13,0-1.54,4.49-3.22,8.93-4.77,13.42s-7.51,21-7.46,21,31.9-11.26,32.52-11.51A.21.21,0,0,0,133.56,362.85Z" style="fill: rgb(38, 50, 56); transform-origin: 117.525px 357.572px;" id="elt02sndl594" class="animable"></path><path d="M135.51,400c-3-6.35-5.91-12.74-9.12-19-1.83-3.55-3.64-7.11-5.5-10.64-.07-.13-.31,0-.25.11,2.74,6.5,5.5,13,8.54,19.39s6,12.7,9.09,19q2.64,5.37,5.61,10.57c0,.07.16,0,.13,0C141.49,412.81,138.52,406.42,135.51,400Z" style="fill: rgb(38, 50, 56); transform-origin: 132.322px 394.883px;" id="elbx9b63do2kg" class="animable"></path><path d="M162.29,420.88c-1.06-1.76-2.4-4.28-3.53-6-.3-.45-.65-.36-.41.11.81,1.6,1.48,3.39,2.27,5-1.48.3-3,.56-4.46.87-1.72.36-3.43.73-5.15,1.08q-5.06,1-10.12,2-10.26,1.91-20.6,3.36a403.92,403.92,0,0,1-41.66,3.91c-3.9.14-7.81.21-11.71.16a112.81,112.81,0,0,1-11.52-.56c-.11,0-.13.17,0,.19a63.91,63.91,0,0,0,10,1.3c3.53.17,7.07.25,10.61.21,7-.08,14.07-.54,21.08-1.18,13.9-1.28,27.76-3.16,41.5-5.59q5.78-1,11.53-2.17c1.94-.39,3.87-.78,5.8-1.21S162.47,421.18,162.29,420.88Z" style="fill: rgb(38, 50, 56); transform-origin: 108.802px 423.553px;" id="elzxr4vf9nz9k" class="animable"></path><path d="M145.71,315.38c-7,1.93-19.53-8.42-24.65-17-.35-.59.34-6.95.81-14.72.27-4.71.45-10,.27-14.78,0-1,30.43,6.22,30.43,6.22s-2.6,10.18-2.24,18.56a11,11,0,0,0,.28,2,2.29,2.29,0,0,1,.06.32C151.42,299.69,152.48,313.51,145.71,315.38Z" style="fill: rgb(173, 99, 89); transform-origin: 136.767px 292.2px;" id="el4eaw12l88hk" class="animable"></path><path d="M124,269c1.7,8.08,7.48,27.53,23.58,27.3a19.14,19.14,0,0,0,3.08-.28,1.44,1.44,0,0,0,0-.33,13,13,0,0,1-.29-2c-.35-8.39,2.24-18.58,2.24-18.58S130.59,269.91,124,269Z" style="fill: rgb(38, 50, 56); transform-origin: 138.305px 282.651px;" id="elcbnwwropnff" class="animable"></path><path d="M156.2,254.45c-.34,7.38,4.64,13.6,11.12,13.9s12-5.46,12.33-12.84-4.65-13.6-11.12-13.89S156.53,247.07,156.2,254.45Z" style="fill: rgb(69, 90, 100); transform-origin: 167.925px 254.985px;" id="elf8u19e18htn" class="animable"></path><g id="elxc4tpqr7mvj"><ellipse cx="165.42" cy="255.34" rx="14.88" ry="13.06" style="fill: rgb(199, 199, 199); transform-origin: 165.42px 255.34px; transform: rotate(-87.41deg);" class="animable" id="elm5u3pq60ngq"></ellipse></g><path d="M126.11,230.59c-5.24,9.88-5.57,41.29.59,49.51C135.63,292,153.18,296.37,164,285c10.53-11.06,10.23-52,3.08-59.77C156.57,213.76,133.85,216,126.11,230.59Z" style="fill: rgb(173, 99, 89); transform-origin: 147.17px 254.772px;" id="elgcsmfnr7sks" class="animable"></path><path d="M152.23,254.87c0-.08-.17.11-.16.2.11,2.11-.11,4.55-2,5.29-.06,0-.05.13,0,.12C152.41,260.1,152.67,256.86,152.23,254.87Z" style="fill: rgb(38, 50, 56); transform-origin: 151.218px 257.666px;" id="elatkfjhtfyla" class="animable"></path><path d="M150.29,252.71c-3.41-.18-3.52,6.65-.37,6.81S153.15,252.86,150.29,252.71Z" style="fill: rgb(38, 50, 56); transform-origin: 150.002px 256.115px;" id="el88u800ysfhe" class="animable"></path><path d="M164.07,255.13c0-.08.16.11.16.19-.1,2.12.14,4.56,2,5.29.06,0,0,.13,0,.12C163.92,260.36,163.63,257.12,164.07,255.13Z" style="fill: rgb(38, 50, 56); transform-origin: 165.077px 257.921px;" id="elfi14jh8xquj" class="animable"></path><path d="M166,253c3.4-.21,3.56,6.62.4,6.81S163.14,253.12,166,253Z" style="fill: rgb(38, 50, 56); transform-origin: 166.302px 256.405px;" id="elrjxlwgoqwqk" class="animable"></path><path d="M147.23,247.25c1-.05,1.83-.26,2.78-.4a4.52,4.52,0,0,0,2.75-1,1.44,1.44,0,0,0,.1-1.76,3.57,3.57,0,0,0-3.47-1,5.22,5.22,0,0,0-3.41,1.65A1.54,1.54,0,0,0,147.23,247.25Z" style="fill: rgb(38, 50, 56); transform-origin: 149.374px 245.115px;" id="elkvbv75c54yd" class="animable"></path><path d="M169.21,248a25.76,25.76,0,0,1-2.7-.75A4.51,4.51,0,0,1,163.9,246a1.44,1.44,0,0,1,.11-1.76,3.6,3.6,0,0,1,3.58-.61,5.27,5.27,0,0,1,3.18,2.06A1.54,1.54,0,0,1,169.21,248Z" style="fill: rgb(38, 50, 56); transform-origin: 167.319px 245.709px;" id="elmxebkcbftod" class="animable"></path><path d="M148.37,274.48c.5.5,1,1.19,1.76,1.27a5.68,5.68,0,0,0,2.28-.5.08.08,0,0,1,.09.11,2.83,2.83,0,0,1-2.7,1.11,2.27,2.27,0,0,1-1.64-1.9C148.13,274.45,148.29,274.4,148.37,274.48Z" style="fill: rgb(38, 50, 56); transform-origin: 150.331px 275.472px;" id="elq1ym8yy5rgp" class="animable"></path><path d="M150.7,268.18a7.19,7.19,0,0,0,4.75,3.28,9,9,0,0,0,2.59.17,4,4,0,0,0,.5-.05l.46-.07a.53.53,0,0,0,.44-.46v0a1.62,1.62,0,0,0,0-.22h0v-.19c.07-1.63,0-4.11,0-4.11.59.31,3.61,1.73,3.57.88-.3-7.06-.64-14.9-2.43-21.85a.2.2,0,0,0-.39,0c0,6.79,1.24,13.53,1.37,20.35a12.86,12.86,0,0,0-3.38-1.09c-.23.07.31,4.79.22,5.52a.45.45,0,0,1,0,.08c-2.75.3-4.8-.56-7.42-2.44C150.74,267.87,150.57,268,150.7,268.18Z" style="fill: rgb(38, 50, 56); transform-origin: 156.833px 258.531px;" id="ela4jpozitcbv" class="animable"></path><path d="M157.09,270.78a8.49,8.49,0,0,1-3.46,2.6,3.87,3.87,0,0,1-2.34.11c-1.68-.48-1.7-2-1.37-3.35a9.21,9.21,0,0,1,.79-2A11.08,11.08,0,0,0,157.09,270.78Z" style="fill: rgb(38, 50, 56); transform-origin: 153.421px 270.88px;" id="ellkry5puuh8f" class="animable"></path><path d="M153.63,273.38a3.87,3.87,0,0,1-2.34.11c-1.68-.48-1.7-2-1.37-3.35C151.73,270.36,153.5,271.62,153.63,273.38Z" style="fill: rgb(255, 152, 185); transform-origin: 151.691px 271.88px;" id="elfvtnclmcl99" class="animable"></path><g id="elhhjly7m78ov"><path d="M122.18,252.77c2.06-.33,7-7.3,9.09-10.07s3.3-17.62,3.49-21a22.25,22.25,0,0,0-8.66,8.86C123.76,235,122.41,243.73,122.18,252.77Z" style="fill: rgb(38, 50, 56); opacity: 0.2; transform-origin: 128.47px 237.235px;" class="animable" id="elmr74nlaor"></path></g><path d="M160.31,234a10.64,10.64,0,0,1-9.82,3.29,10.84,10.84,0,0,1-8.14-6.73c0-.11-.2-.05-.16.05a10.72,10.72,0,0,0,8.13,7.53,10.94,10.94,0,0,0,10.19-4A.13.13,0,0,0,160.31,234Z" style="fill: rgb(38, 50, 56); transform-origin: 151.35px 234.382px;" id="elk0kvl7hr77h" class="animable"></path><path d="M150.15,207.38c-6.17-.06-11.93,3.17-14.32,7.29a11.94,11.94,0,0,0-1.4,7.74c0,.11.23.09.22,0a13.09,13.09,0,0,1,6.55-11.63,16.89,16.89,0,0,1,15-1.32,10.6,10.6,0,0,1,5.58,4.78c.12.23.58.1.49-.13C160.71,210.19,155.72,207.43,150.15,207.38Z" style="fill: rgb(38, 50, 56); transform-origin: 148.283px 214.932px;" id="elgds7c7151rp" class="animable"></path><path d="M185.5,221.87a13.63,13.63,0,0,0-5.56-7.49c-3.71-2.46-8-2.25-12.24-1.95a.09.09,0,0,0,0,.18c3.62-.24,7.31-.28,10.57,1.53a13.34,13.34,0,0,1,6,6.69,13,13,0,0,1-5.9,16,13.24,13.24,0,0,1-10.46.73c-.14-.05-.24.14-.11.2a13.31,13.31,0,0,0,17.72-15.89Z" style="fill: rgb(38, 50, 56); transform-origin: 176.801px 225.47px;" id="elg1bsyb7qwuf" class="animable"></path><path d="M123.88,236.64s-5.46-11.23-.34-17.43c2.9-3.51,12.08-2.71,12.08-2.71s3.15-5.17,10.83-6.64,16.74,3.34,16.74,3.34,7.46-3.91,14.16.25c9.35,5.8,7.63,20.29-2.15,24.61-6.86,3-15.8-3.26-15.8-3.26-.89.09-10.11,5.19-16.63-3.1,0,0-5.72,4.72-10.57,1.09A8,8,0,0,1,123.88,236.64Z" style="fill: rgb(38, 50, 56); transform-origin: 152.436px 224.227px;" id="elqfvtag7t9h" class="animable"></path><path d="M127.81,256.57s-5.19-11-10.08-9.36-2.18,16.86,2.72,19.72a5.42,5.42,0,0,0,7.65-1.63Z" style="fill: rgb(173, 99, 89); transform-origin: 121.625px 257.454px;" id="elthmy9ean248" class="animable"></path><path d="M118.61,251.54c-.08,0-.12.1,0,.14,3.42,2.12,4.77,5.87,5.51,9.64-.85-1.55-2.22-2.55-4.26-1.57a.12.12,0,0,0,.06.22,3.35,3.35,0,0,1,3.42,1.77,16.43,16.43,0,0,1,1.22,3.22c.12.36.74.28.68-.12a.29.29,0,0,0,0-.09C126.08,260.08,123.57,252.89,118.61,251.54Z" style="fill: rgb(38, 50, 56); transform-origin: 121.967px 258.365px;" id="elm35h3d8wlyb" class="animable"></path><polygon points="139.12 278.72 129.27 274.47 121.35 264.61 122.87 263.38 130.49 272.87 139.9 276.93 139.12 278.72" style="fill: rgb(199, 199, 199); transform-origin: 130.625px 271.05px;" id="elwnvg8hvs8fo" class="animable"></polygon><path d="M138.07,277.15c1-2.87,9-1.81,7.55,2.53S137.1,280,138.07,277.15Z" style="fill: rgb(55, 71, 79); transform-origin: 141.887px 278.568px;" id="el8wib94s8jhy" class="animable"></path><path d="M117.58,246.91s-1.07-16.13,3.65-25c5.26-9.91,27.06-19.34,42-8.69,0,0-24.27-4.34-35.58,9.4-4.76,5.78-4.64,24.74-4.64,24.74Z" style="fill: rgb(199, 199, 199); transform-origin: 140.353px 227.94px;" id="elp6bseeoxkr8" class="animable"></path><g id="el8jmem1q75d5"><ellipse cx="119.63" cy="255.2" rx="13.06" ry="14.88" style="fill: rgb(199, 199, 199); transform-origin: 119.63px 255.2px; transform: rotate(-0.57deg);" class="animable" id="elht14ayt1go"></ellipse></g><path d="M128.88,254.64c.07,7.39-5.12,13.43-11.6,13.49s-11.8-5.87-11.87-13.26,5.12-13.43,11.6-13.49S128.81,247.25,128.88,254.64Z" style="fill: rgb(69, 90, 100); transform-origin: 117.145px 254.755px;" id="elk85lx9updl" class="animable"></path><path d="M150.55,295.48l-7.05,17.8L121.32,290.9l-6.22,7.24s21.75,35.61,21.88,34l7.25-15.35,10.62,10.61-1-26.74Z" style="fill: rgb(235, 235, 235); transform-origin: 134.975px 311.546px;" id="elk691vwp1ckk" class="animable"></path><path d="M155.11,314.15c-.31-4.41-.49-8.86-1-13.25,0-.15-.26-.22-.3,0-.86,4.27.41,21.12.41,25.17l-.05,0c-.44-.46-9.84-9.33-9.93-9.19-1.57,2.44-6.9,13.61-7.26,14.63-3.44-5.66-18-27.95-22.1-33.3a.15.15,0,0,0-.26.15c3,6,21.9,35.41,22.16,35.33a174.62,174.62,0,0,0,7.59-16.22c1.59,1.93,11.07,11.95,11.1,11.29A138,138,0,0,0,155.11,314.15Z" style="fill: rgb(38, 50, 56); transform-origin: 135.063px 315.913px;" id="elbu6v4j53b4t" class="animable"></path></g><g id="freepik--call-button--inject-22" class="animable" style="transform-origin: 377.375px 237.37px;"><path d="M392.84,248.68H361.91a11.32,11.32,0,0,1-11.31-11.31h0a11.31,11.31,0,0,1,11.31-11.31h30.93a11.31,11.31,0,0,1,11.31,11.31h0A11.31,11.31,0,0,1,392.84,248.68Z" style="fill: rgb(69, 90, 100); transform-origin: 377.375px 237.37px;" id="el9t7yhsn00mo" class="animable"></path><g id="freepik--IaQ7Yo--inject-22" class="animable" style="transform-origin: 377.566px 236.871px;"><path d="M368.67,237.17a2,2,0,0,1,.34-1l.28-.41.59-.59.69-.5a8.56,8.56,0,0,1,3.12-1.21,19.82,19.82,0,0,1,7.75,0,8.34,8.34,0,0,1,3.08,1.19c.24.16.48.34.71.51l.58.58a7.74,7.74,0,0,1,.42.68,5.34,5.34,0,0,1,.24.74H381.4a.18.18,0,0,1-.19-.11,1.72,1.72,0,0,0-1.45-.93,34.47,34.47,0,0,0-4.43,0,1.7,1.7,0,0,0-1.44.92c0,.07-.07.12-.17.12h-5.05Z" style="fill: rgb(255, 255, 255); transform-origin: 377.57px 235.124px;" id="elpep9pkbdrtn" class="animable"></path><path d="M368.67,240v-1.85h5c0,.11,0,.23,0,.36V240a.56.56,0,0,1-.64.64H369.3A.55.55,0,0,1,368.67,240Z" style="fill: rgb(255, 255, 255); transform-origin: 371.169px 239.399px;" id="elnd1wdjq2gno" class="animable"></path><path d="M381.44,240.06c0-.63,0-1.26,0-1.88h4.95v.11c0,.58,0,1.17,0,1.75a.56.56,0,0,1-.62.62H382A.54.54,0,0,1,381.44,240.06Z" style="fill: rgb(255, 255, 255); transform-origin: 383.915px 239.422px;" id="elmynl95jtn2n" class="animable"></path></g></g><g id="freepik--Device--inject-22" class="animable animator-active" style="transform-origin: 314.774px 388.3px;"><rect x="259.08" y="439" width="6.86" height="4.48" style="fill: rgb(69, 90, 100); transform-origin: 262.51px 441.24px;" id="elbcwhmu84yqc" class="animable"></rect><rect x="267.97" y="438.7" width="6.86" height="4.48" style="fill: rgb(69, 90, 100); transform-origin: 271.4px 440.94px;" id="el8yjbsss5qgn" class="animable"></rect><rect x="276.87" y="438.4" width="6.86" height="4.48" style="fill: rgb(69, 90, 100); transform-origin: 280.3px 440.64px;" id="els6jjybxx6j" class="animable"></rect><rect x="285.77" y="438.11" width="6.86" height="4.48" style="fill: rgb(69, 90, 100); transform-origin: 289.2px 440.35px;" id="el86ngb6n7q9c" class="animable"></rect><rect x="294.67" y="437.81" width="6.86" height="4.48" style="fill: rgb(69, 90, 100); transform-origin: 298.1px 440.05px;" id="el12tqlww4u7hi" class="animable"></rect><rect x="303.57" y="437.52" width="6.86" height="4.48" style="fill: rgb(69, 90, 100); transform-origin: 307px 439.76px;" id="eluqmw2bpsynj" class="animable"></rect><rect x="312.47" y="437.22" width="6.86" height="4.48" style="fill: rgb(69, 90, 100); transform-origin: 315.9px 439.46px;" id="eljoo40g4w31" class="animable"></rect><rect x="321.37" y="436.92" width="6.86" height="4.48" style="fill: rgb(69, 90, 100); transform-origin: 324.8px 439.16px;" id="el90eibinf0dt" class="animable"></rect><rect x="330.26" y="436.63" width="6.86" height="4.48" style="fill: rgb(69, 90, 100); transform-origin: 333.69px 438.87px;" id="el1z1f7itfiym" class="animable"></rect><polygon points="338.81 446.05 257.39 446.05 257.39 440.6 338.81 438.33 338.81 446.05" style="fill: rgb(55, 71, 79); transform-origin: 298.1px 442.19px;" id="eleei4e1nivdb" class="animable"></polygon><polygon points="418.27 424.56 283.87 424.56 305.24 324.5 439.64 324.5 418.27 424.56" style="fill: rgb(69, 90, 100); transform-origin: 361.755px 374.53px;" id="elftp14fgl19v" class="animable"></polygon><polygon points="423.24 424.56 288.84 424.56 310.21 324.5 444.61 324.5 423.24 424.56" style="fill: rgb(55, 71, 79); transform-origin: 366.725px 374.53px;" id="elmyrvf5hu6ra" class="animable"></polygon><g id="elzw77czumzb"><ellipse cx="370.03" cy="368.73" rx="8.99" ry="7.68" style="fill: rgb(38, 50, 56); transform-origin: 370.03px 368.73px; transform: rotate(-42.74deg);" class="animable" id="else1b7mrijqm"></ellipse></g><polygon points="385.23 450.69 319.13 450.69 319.13 445.55 385.23 443.42 385.23 450.69" style="fill: rgb(69, 90, 100); transform-origin: 352.18px 447.055px;" id="elul2m4fo8xsj" class="animable"></polygon><polygon points="403.2 450.68 367.71 450.68 346.33 394.61 381.82 394.61 403.2 450.68" style="fill: rgb(69, 90, 100); transform-origin: 374.765px 422.645px;" id="elis4usx3ch7h" class="animable"></polygon><polygon points="409.04 450.68 373.55 450.68 352.18 394.61 387.67 394.61 409.04 450.68" style="fill: rgb(38, 50, 56); transform-origin: 380.61px 422.645px;" id="elg784aro6ur" class="animable"></polygon><path d="M254.88,452.05H186.73c-5.81,0,2.6-16.56,23.83-22.91S261.58,445.84,254.88,452.05Z" style="fill: rgb(55, 71, 79); transform-origin: 220.389px 440.047px;" id="els5er6ezvyu" class="animable"></path><path d="M228.14,452.05a20.68,20.68,0,0,1,.93-5.56,23.3,23.3,0,0,1,2.29-5.19,18.88,18.88,0,0,1,3.62-4.39,16,16,0,0,1,4.79-3c-.73.6-1.56,1-2.23,1.67l-1,.89-1,1a23.74,23.74,0,0,0-3.3,4.35,32.65,32.65,0,0,0-2.42,4.93A41.28,41.28,0,0,0,228.14,452.05Z" style="fill: rgb(38, 50, 56); transform-origin: 233.955px 442.98px;" id="elcyezqy0lqw" class="animable"></path><path d="M236.21,436.29A43.79,43.79,0,0,1,247.58,442a24.52,24.52,0,0,1,4.75,4.3,14.59,14.59,0,0,1,1.75,2.71,7.86,7.86,0,0,1,.8,3.09,8.89,8.89,0,0,0-1.23-2.86,14.34,14.34,0,0,0-1.9-2.43,33.75,33.75,0,0,0-4.75-4c-1.69-1.22-3.48-2.31-5.27-3.39-.9-.54-1.82-1.06-2.74-1.56S237.14,436.8,236.21,436.29Z" style="fill: rgb(38, 50, 56); transform-origin: 245.545px 444.195px;" id="elu55oa6dzxbt" class="animable"></path></g><g id="freepik--speech-bubbles--inject-22" class="animable" style="transform-origin: 266.17px 143.195px;"><path d="M259.76,224.89A30.27,30.27,0,0,1,209.17,244L194,246.26l7.58-13.09a30,30,0,0,1-2.08-14.58,30.28,30.28,0,1,1,60.23,6.3Z" style="fill: rgb(255, 255, 255); transform-origin: 226.958px 221.621px;" id="elcahxwqwxp6g" class="animable"></path><path d="M259.76,224.89a30.43,30.43,0,0,1-6.11,15.35,34.28,34.28,0,0,1-2.74,3.16,35.69,35.69,0,0,1-3.2,2.7,29.53,29.53,0,0,1-7.3,4.07,30.1,30.1,0,0,1-8.15,1.94,28.19,28.19,0,0,1-4.21.08,26.69,26.69,0,0,1-4.19-.43,30.6,30.6,0,0,1-15-7.4l.36.11-15.13,2.33L193,247l.55-1,7.54-13.13,0,.52a30.58,30.58,0,1,1,58.7-8.5Zm0,0a30,30,0,0,0-34.33-32.77,29.75,29.75,0,0,0-12.51,4.94,31.35,31.35,0,0,0-9.06,9.88A30,30,0,0,0,200,219.76,30.36,30.36,0,0,0,202.15,233l.11.27-.15.24-7.62,13.07-.54-.8,15.16-2.12.21,0,.15.14a29.85,29.85,0,0,0,14.5,7.47,26.83,26.83,0,0,0,4.11.5,30.11,30.11,0,0,0,4.14,0,29.6,29.6,0,0,0,8.09-1.78,28.3,28.3,0,0,0,7.3-3.93,37.09,37.09,0,0,0,3.2-2.67,34,34,0,0,0,2.75-3.13A30.39,30.39,0,0,0,259.76,224.89Z" style="fill: rgb(38, 50, 56); transform-origin: 226.475px 221.705px;" id="elvl25m7qzeyc" class="animable"></path><path d="M246.53,222.66a3.67,3.67,0,1,1-3.67-3.66A3.66,3.66,0,0,1,246.53,222.66Z" style="fill: rgb(38, 50, 56); transform-origin: 242.86px 222.67px;" id="elsnh6yydfmpb" class="animable"></path><path d="M233.39,222.66a3.67,3.67,0,1,1-3.66-3.66A3.66,3.66,0,0,1,233.39,222.66Z" style="fill: rgb(38, 50, 56); transform-origin: 229.72px 222.67px;" id="elkngv46wcd29" class="animable"></path><path d="M220.26,222.66a3.67,3.67,0,1,1-3.67-3.66A3.67,3.67,0,0,1,220.26,222.66Z" style="fill: rgb(38, 50, 56); transform-origin: 216.59px 222.67px;" id="elxoyl61xpr5" class="animable"></path><path d="M272.59,67.87A30.28,30.28,0,0,0,323.18,87l15.14,2.22-7.57-13.09a30.28,30.28,0,1,0-58.16-8.28Z" style="fill: rgb(255, 255, 255); transform-origin: 305.373px 64.7012px;" id="el4xs27qm8euu" class="animable"></path><path d="M281.65,42.86A30.22,30.22,0,0,1,307,34.44a30.53,30.53,0,0,1,12.92,4.85,30.64,30.64,0,0,1,11.35,37.08l0-.52L338.79,89l.55,1-1.09-.17-15.14-2.32.36-.11a30.6,30.6,0,0,1-15,7.4,26.69,26.69,0,0,1-4.19.43,29.45,29.45,0,0,1-4.2-.08,30.52,30.52,0,0,1-15.46-6,35.69,35.69,0,0,1-3.2-2.7,35.64,35.64,0,0,1-2.74-3.16,30.47,30.47,0,0,1,2.95-40.36Zm-2.86,40.29a33.9,33.9,0,0,0,2.75,3.12,33.78,33.78,0,0,0,3.2,2.67,27.93,27.93,0,0,0,7.31,3.94,29.9,29.9,0,0,0,8.08,1.78,30.25,30.25,0,0,0,4.15,0,26.85,26.85,0,0,0,4.1-.5,29.85,29.85,0,0,0,14.5-7.47l.15-.14.21,0,15.16,2.12-.54.8-7.62-13.07-.15-.25.11-.27a29.87,29.87,0,0,0-1.71-26A31.24,31.24,0,0,0,319.43,40a29.76,29.76,0,0,0-12.5-4.94,29.94,29.94,0,0,0-28.14,48.05Z" style="fill: rgb(38, 50, 56); transform-origin: 305.873px 64.7134px;" id="elg6r9pv5e6ks" class="animable"></path><path d="M305.4,68.42V72.2a2.79,2.79,0,0,1-2.85,2.85,2.86,2.86,0,0,1-2.85-2.85v-6c0-.06.06-.06.06-.12s-.06-.06-.06-.11a2.93,2.93,0,0,1,2.85-2.85,6.52,6.52,0,1,0,0-13,6.42,6.42,0,0,0-5.58,3.2,2.89,2.89,0,0,1-4,1,2.84,2.84,0,0,1-1-3.9,12.22,12.22,0,1,1,13.37,18Zm0,12.73v1a2.78,2.78,0,0,1-2.85,2.85,2.85,2.85,0,0,1-2.85-2.85v-1a2.89,2.89,0,0,1,2.85-2.85A2.82,2.82,0,0,1,305.4,81.15Z" style="fill: #8179FF; transform-origin: 303.174px 64.6509px;" id="elkcg5tbvo7a" class="animable"></path></g><defs>     <filter id="active" height="200%">         <feMorphology in="SourceAlpha" result="DILATED" operator="dilate" radius="2"></feMorphology>                <feFlood flood-color="#32DFEC" flood-opacity="1" result="PINK"></feFlood>        <feComposite in="PINK" in2="DILATED" operator="in" result="OUTLINE"></feComposite>        <feMerge>            <feMergeNode in="OUTLINE"></feMergeNode>            <feMergeNode in="SourceGraphic"></feMergeNode>        </feMerge>    </filter>    <filter id="hover" height="200%">        <feMorphology in="SourceAlpha" result="DILATED" operator="dilate" radius="2"></feMorphology>                <feFlood flood-color="#ff0000" flood-opacity="0.5" result="PINK"></feFlood>        <feComposite in="PINK" in2="DILATED" operator="in" result="OUTLINE"></feComposite>        <feMerge>            <feMergeNode in="OUTLINE"></feMergeNode>            <feMergeNode in="SourceGraphic"></feMergeNode>        </feMerge>            <feColorMatrix type="matrix" values="0   0   0   0   0                0   1   0   0   0                0   0   0   0   0                0   0   0   1   0 "></feColorMatrix>    </filter></defs></svg>
